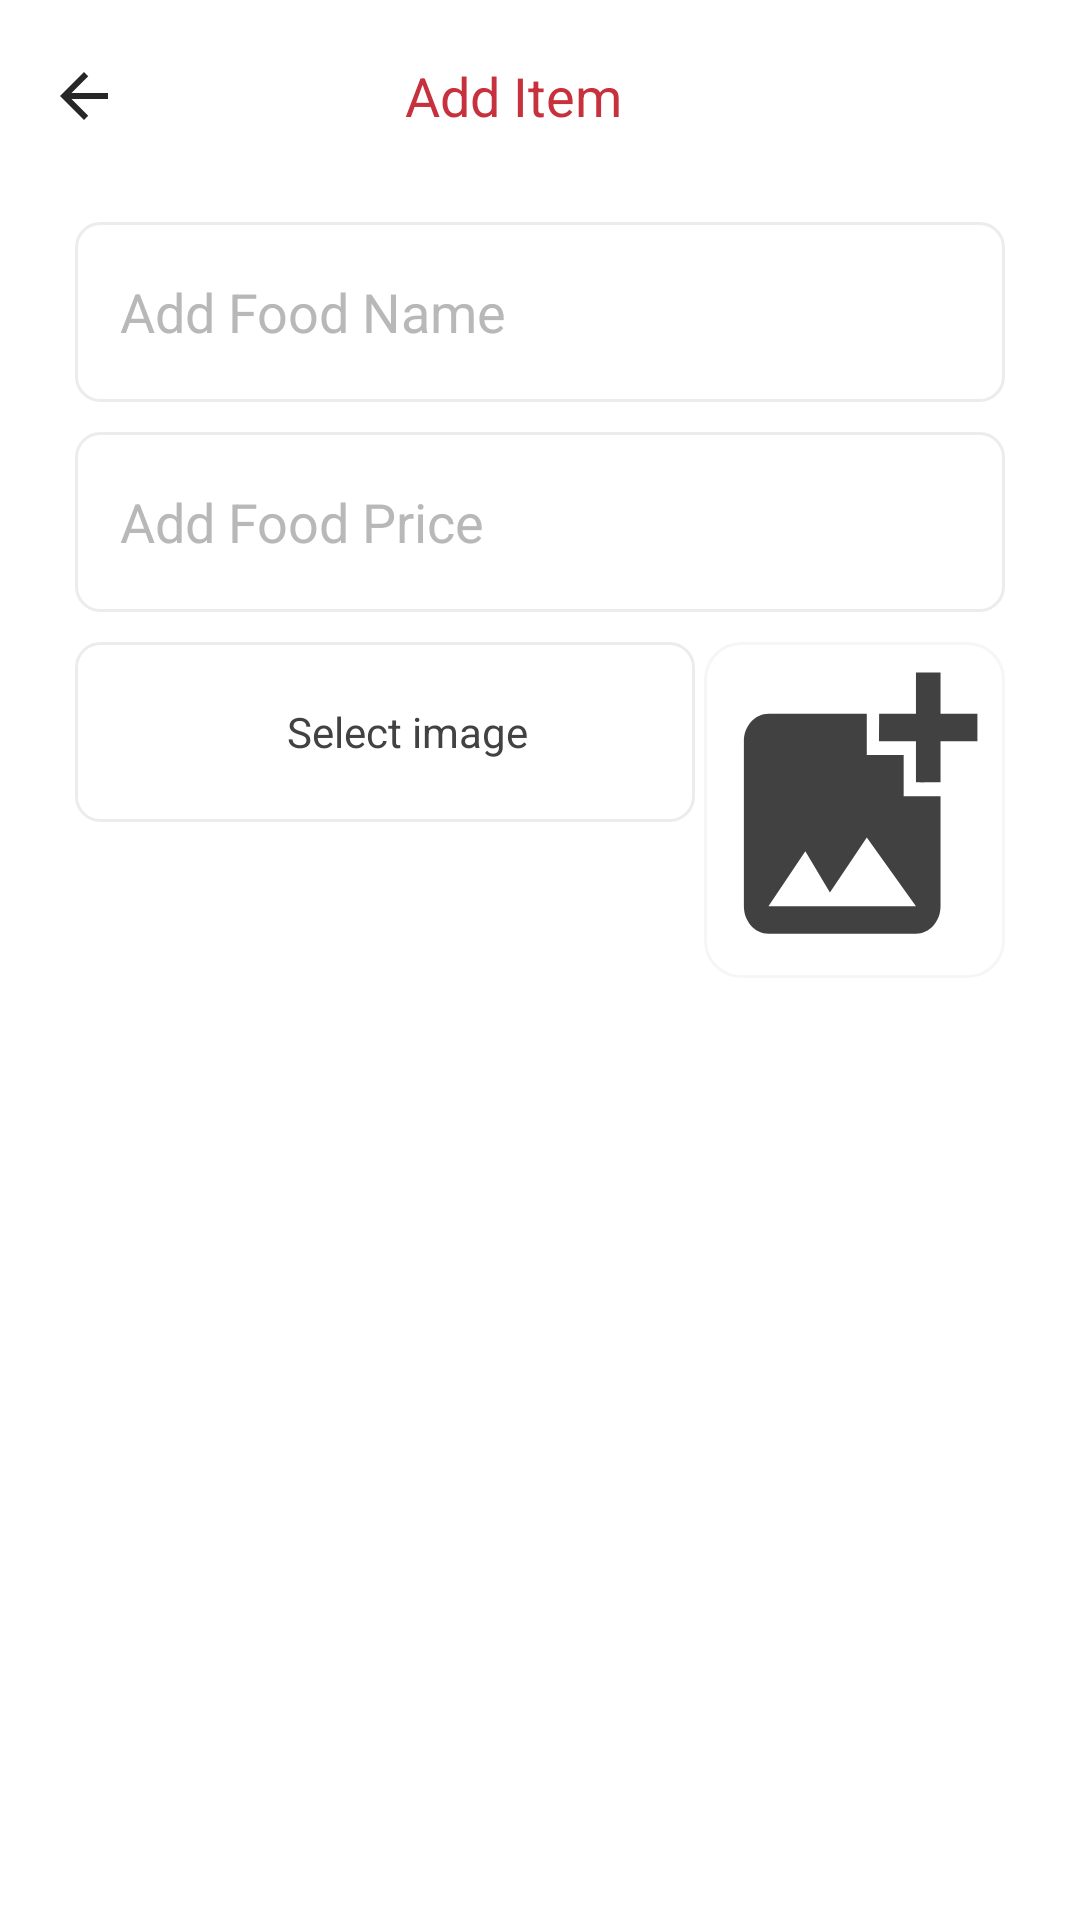

Android layout source for this screen:
<!-- AndroidManifest.xml: application theme Theme.FoodApp -->
<!-- res/layout/activity_admin_add_item.xml -->
<?xml version="1.0" encoding="utf-8"?>
<androidx.constraintlayout.widget.ConstraintLayout xmlns:android="http://schemas.android.com/apk/res/android"
    xmlns:app="http://schemas.android.com/apk/res-auto"
    xmlns:tools="http://schemas.android.com/tools"
    android:layout_width="match_parent"
    android:layout_height="match_parent"
    android:background="@color/white"
    tools:context=".AdminAddItemActivity">

    <androidx.appcompat.widget.Toolbar
        android:id="@+id/addItemToolbar"
        android:layout_width="match_parent"
        android:layout_height="?attr/actionBarSize"
        app:layout_constraintEnd_toEndOf="parent"
        app:navigationIcon="@drawable/arrow_back"
        app:layout_constraintStart_toStartOf="parent"
        app:layout_constraintTop_toTopOf="parent">

        <TextView
            android:layout_width="wrap_content"
            android:layout_height="wrap_content"
            android:layout_marginEnd="18dp"
            android:text="Add Item"
            android:textSize="18sp"
            android:textColor="@color/Primary"
            android:layout_gravity="center"
            app:layout_constraintEnd_toEndOf="parent"
            app:layout_constraintTop_toTopOf="parent"/>

    </androidx.appcompat.widget.Toolbar>

    <ScrollView
        android:layout_width="match_parent"
        android:layout_height="0dp"
        app:layout_constraintBottom_toBottomOf="parent"
        app:layout_constraintEnd_toEndOf="parent"
        app:layout_constraintHorizontal_bias="0.5"
        app:layout_constraintStart_toStartOf="parent"
        app:layout_constraintTop_toBottomOf="@+id/addItemToolbar"
        app:layout_constraintVertical_bias="0.5">
        <LinearLayout
            android:layout_width="match_parent"
            android:layout_height="match_parent"
            android:orientation="vertical">
            <EditText
                android:id="@+id/addFoodNameAdmin"
                android:layout_width="match_parent"
                android:layout_height="60dp"
                android:layout_marginHorizontal="25dp"
                android:layout_marginTop="10dp"
                android:background="@drawable/edittext_design"
                android:hint="Add Food Name"
                android:textColorHint="#B8B8B8"
                android:inputType="text"
                android:paddingLeft="15dp"
                android:textColor="#424242" />
            <EditText
                android:id="@+id/addFoodPriceAdmin"
                android:layout_width="match_parent"
                android:layout_height="60dp"
                android:layout_marginHorizontal="25dp"
                android:layout_marginTop="10dp"
                android:background="@drawable/edittext_design"
                android:hint="Add Food Price"
                android:textColorHint="#B8B8B8"
                android:inputType="textEmailAddress"
                android:paddingLeft="15dp"
                android:textColor="#424242" />

            <LinearLayout
                android:layout_width="match_parent"
                android:layout_height="wrap_content"
                android:layout_marginTop="10dp"
                android:weightSum="3"
                android:layout_marginHorizontal="25dp"
                android:orientation="horizontal">
                <TextView
                    android:id="@+id/selectImageAdmin"
                    android:layout_width="match_parent"
                    android:layout_height="60dp"
                    android:layout_weight="1"
                    android:gravity="center"
                    android:background="@drawable/edittext_design"
                    android:paddingLeft="15dp"
                    android:layout_gravity="top"
                    android:text="Select image"
                    android:textColor="#424242" />
                <LinearLayout
                    android:layout_width="match_parent"
                    android:layout_height="wrap_content"
                    android:layout_weight="2"
                    android:gravity="center"
                    android:layout_marginLeft="3dp"
                    android:background="@drawable/item_image_layout"
                    android:text="Select image"
                    android:textColor="#424242">
                    <com.google.android.material.imageview.ShapeableImageView
                        android:id="@+id/addFoodImageAdmin"
                        android:layout_width="match_parent"
                        android:layout_height="110dp"
                        android:layout_margin="1dp"
                        android:scaleType="fitXY"
                        app:shapeAppearanceOverlay="@style/Rounded"
                        android:src="@drawable/icon_add_photo"/>
                </LinearLayout>
            </LinearLayout>

            <androidx.appcompat.widget.AppCompatButton
                android:id="@+id/addItemButtonAdmin"
                android:layout_width="match_parent"
                android:layout_height="60dp"
                android:layout_marginHorizontal="25dp"
                android:layout_marginTop="25dp"
                android:background="@drawable/button_signin_signout"
                android:text="Add Item"
                android:textAllCaps="false"
                android:textColor="@color/white"
                android:textSize="20dp" />

        </LinearLayout>




    </ScrollView>

</androidx.constraintlayout.widget.ConstraintLayout>
<!-- resources referenced by this layout -->
<resources>
  <color name="Primary">#c7313d</color>
  <color name="white">#FFFFFFFF</color>
  <!-- drawable arrow_back (drawable) -->
  <vector android:autoMirrored="true" android:height="24dp"
      android:tint="#272727" android:viewportHeight="24"
      android:viewportWidth="24" android:width="24dp" xmlns:android="http://schemas.android.com/apk/res/android">
      <path android:fillColor="@android:color/white" android:pathData="M20,11H7.83l5.59,-5.59L12,4l-8,8 8,8 1.41,-1.41L7.83,13H20v-2z"/>
  </vector>
  <!-- drawable edittext_design (drawable) -->
  <?xml version="1.0" encoding="utf-8"?>
  <shape xmlns:android="http://schemas.android.com/apk/res/android"
      android:shape="rectangle">
      <corners android:radius="8dp"/>
      <stroke android:color="#ECECEC" android:width="1dp"/>
  
  </shape>
  <!-- drawable icon_add_photo (drawable) -->
  <vector android:height="24dp" android:tint="#414141"
      android:viewportHeight="24" android:viewportWidth="24"
      android:width="24dp" xmlns:android="http://schemas.android.com/apk/res/android">
      <path android:fillColor="@android:color/white" android:pathData="M19,7v2.99s-1.99,0.01 -2,0L17,7h-3s0.01,-1.99 0,-2h3L17,2h2v3h3v2h-3zM16,11L16,8h-3L13,5L5,5c-1.1,0 -2,0.9 -2,2v12c0,1.1 0.9,2 2,2h12c1.1,0 2,-0.9 2,-2v-8h-3zM5,19l3,-4 2,3 3,-4 4,5L5,19z"/>
  </vector>
  <!-- drawable item_image_layout (drawable) -->
  <?xml version="1.0" encoding="utf-8"?>
  <shape xmlns:android="http://schemas.android.com/apk/res/android"
      android:shape="rectangle">
      <corners android:radius="12dp"/>
      <stroke android:color="@color/lightGrey" android:width="1dp"/>
  
  </shape>
  <style name="Rounded" parent="">
          <item name="cornerSizeTopLeft">12dp</item>
          <item name="cornerSizeTopRight">12dp</item>
          <item name="cornerSizeBottomLeft">12dp</item>
          <item name="cornerSizeBottomRight">12dp</item>
      </style>
  <style name="Theme.FoodApp" parent="Base.Theme.FoodApp" />
  <color name="lightGrey">#F6F6F6</color>
  <style name="Base.Theme.FoodApp" parent="Theme.Material3.DayNight.NoActionBar">
          <item name="android:statusBarColor">@color/white</item>
          <item name="android:windowLightStatusBar">true</item>
          <item name="android:textColorPrimary">#424242</item>
          <item name="android:textColorHint">#CDCDCD</item>
          <item name="colorSecondaryContainer">#f0f0f0</item>
          <item name="colorAccent">@color/Primary</item>
  
          <item name="colorPrimary">@color/Primary</item>
          <item name="colorOnSurfaceVariant">@color/hintColor</item>
  
      </style>
  <color name="hintColor">#B8B8B8</color>
</resources>
